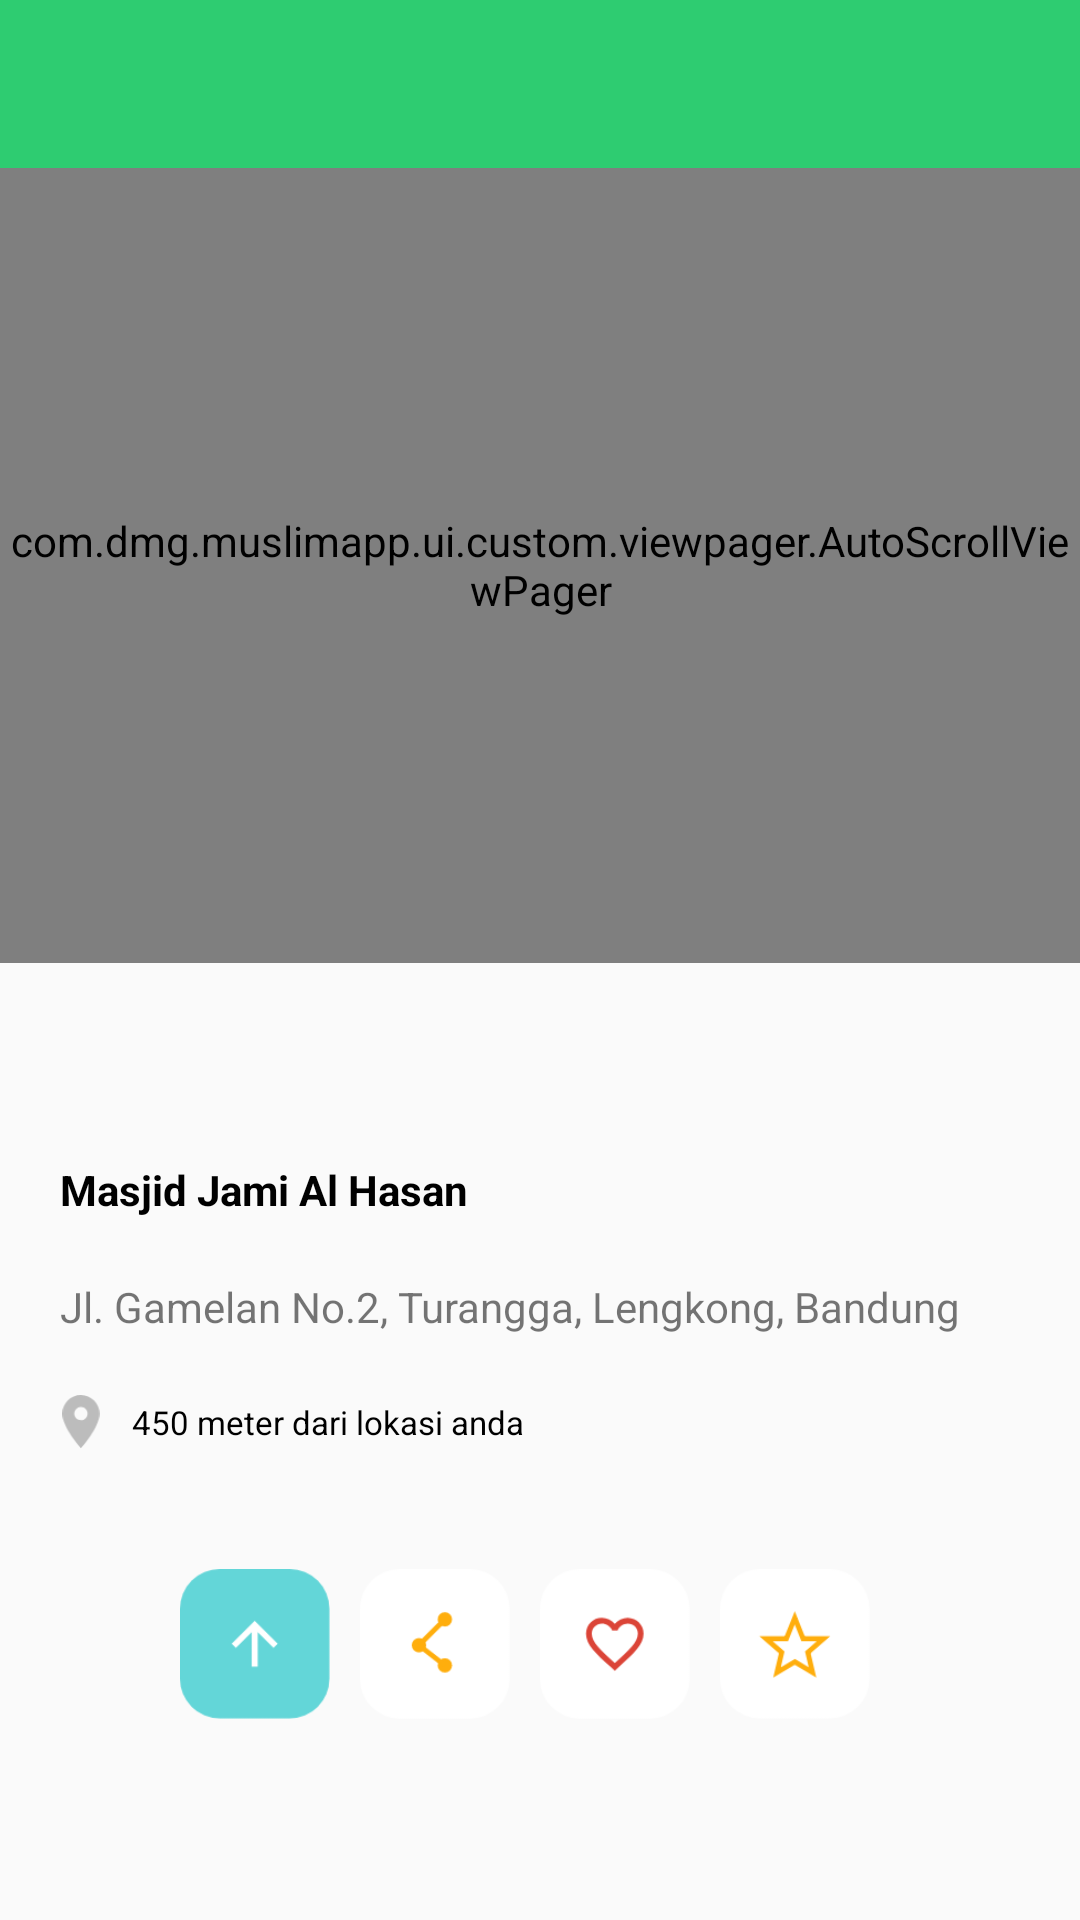

Android layout source for this screen:
<!-- AndroidManifest.xml: application theme AppTheme -->
<!-- res/layout/masjid_list_detail.xml -->
<?xml version="1.0" encoding="utf-8"?>
<android.support.design.widget.CoordinatorLayout xmlns:android="http://schemas.android.com/apk/res/android"
    xmlns:app="http://schemas.android.com/apk/res-auto"
    android:layout_width="match_parent"
    android:layout_height="match_parent"
    android:background="@color/bg_color">

    <LinearLayout
        android:layout_width="match_parent"
        android:layout_height="wrap_content"
        android:orientation="vertical">

        <include
            android:id="@+id/toolbar"
            layout="@layout/toolbar" />

        <android.support.v4.widget.NestedScrollView
            android:layout_width="match_parent"
            android:layout_height="match_parent">

            <LinearLayout
                android:id="@+id/rootContent"
                android:layout_width="match_parent"
                android:layout_height="match_parent"
                android:orientation="vertical">

                <RelativeLayout
                    android:id="@+id/main_slider"
                    android:layout_width="match_parent"
                    android:layout_height="265dp"
                    android:background="@color/grey_300">

                    <com.dmg.muslimapp.ui.custom.viewpager.AutoScrollViewPager
                        android:id="@+id/viewPager"
                        android:layout_width="match_parent"
                        android:layout_height="match_parent"
                        app:point_layout="center" />
                </RelativeLayout>

                <LinearLayout
                    android:layout_width="match_parent"
                    android:layout_height="wrap_content"
                    android:layout_marginLeft="20dp"
                    android:layout_marginTop="30dp"
                    android:layout_marginRight="20dp"
                    android:layout_marginBottom="20dp"
                    android:orientation="horizontal">

                    <ImageView
                        android:layout_width="16dp"
                        android:layout_height="16dp"
                        android:layout_marginRight="5dp"
                        android:src="@drawable/ic_star"
                        android:tint="@color/colorAccent" />

                    <ImageView
                        android:layout_width="16dp"
                        android:layout_height="16dp"
                        android:layout_marginRight="5dp"
                        android:src="@drawable/ic_star"
                        android:tint="@color/colorAccent" />

                    <ImageView
                        android:layout_width="16dp"
                        android:layout_height="16dp"
                        android:layout_marginRight="5dp"
                        android:src="@drawable/ic_star"
                        android:tint="@color/colorAccent" />

                    <ImageView
                        android:layout_width="16dp"
                        android:layout_height="16dp"
                        android:layout_marginRight="5dp"
                        android:src="@drawable/ic_star"
                        android:tint="@color/colorAccent" />

                    <ImageView
                        android:layout_width="16dp"
                        android:layout_height="16dp"
                        android:layout_marginRight="5dp"
                        android:src="@drawable/ic_star_border"
                        android:tint="@color/colorAccent" />
                </LinearLayout>

                <LinearLayout
                    android:layout_width="match_parent"
                    android:layout_height="wrap_content"
                    android:layout_marginLeft="20dp"
                    android:layout_marginRight="20dp"
                    android:layout_marginBottom="20dp"
                    android:orientation="vertical">

                    <TextView
                        android:id="@+id/tv_title"
                        android:layout_width="match_parent"
                        android:layout_height="wrap_content"
                        android:text="Masjid Jami Al Hasan"
                        android:textColor="@color/black"
                        android:textSize="14dp"
                        android:textStyle="bold" />

                    <TextView
                        android:id="@+id/tv_subtitle"
                        android:layout_width="match_parent"
                        android:layout_height="wrap_content"
                        android:layout_marginTop="20dp"
                        android:lineSpacingExtra="2dp"
                        android:text="Jl. Gamelan No.2, Turangga, Lengkong, Bandung"
                        android:textSize="14dp" />

                    <LinearLayout
                        android:id="@+id/layout_distance"
                        android:layout_width="match_parent"
                        android:layout_height="wrap_content"
                        android:layout_marginTop="20dp"
                        android:layout_marginBottom="20dp"
                        android:gravity="center_vertical"
                        android:orientation="horizontal">

                        <ImageView
                            android:layout_width="14dp"
                            android:layout_height="18dp"
                            android:layout_marginRight="10dp"
                            android:src="@drawable/ic_marker_grey" />

                        <TextView
                            android:id="@+id/tv_distance"
                            android:layout_width="wrap_content"
                            android:layout_height="wrap_content"
                            android:gravity="center_vertical"
                            android:text="450 meter dari lokasi anda"
                            android:textColor="@color/black"
                            android:textSize="11dp" />
                    </LinearLayout>

                    <LinearLayout
                        android:id="@+id/layout_img"
                        android:layout_width="match_parent"
                        android:layout_height="wrap_content"
                        android:layout_marginTop="20dp"
                        android:layout_marginBottom="20dp"
                        android:gravity="center"
                        android:orientation="horizontal">

                        <ImageView
                            android:id="@+id/img_tracking"
                            android:layout_width="50dp"
                            android:layout_height="50dp"
                            android:layout_marginRight="10dp"
                            android:src="@drawable/ic_arrow_up_bluesky" />

                        <ImageView
                            android:id="@+id/img_share"
                            android:layout_width="50dp"
                            android:layout_height="50dp"
                            android:layout_marginRight="10dp"
                            android:src="@drawable/ic_share" />

                        <ImageView
                            android:id="@+id/img_favorit"
                            android:layout_width="50dp"
                            android:layout_height="50dp"
                            android:layout_marginRight="10dp"
                            android:src="@drawable/ic_favorit_border" />

                        <ImageView
                            android:id="@+id/img_rating"
                            android:layout_width="50dp"
                            android:layout_height="50dp"
                            android:layout_marginRight="10dp"
                            android:src="@drawable/ic_star_rate" />

                        
                    </LinearLayout>
                </LinearLayout>
            </LinearLayout>
        </android.support.v4.widget.NestedScrollView>
    </LinearLayout>
</android.support.design.widget.CoordinatorLayout>
<!-- res/layout/toolbar.xml (included above) -->
<?xml version="1.0" encoding="utf-8"?>
<android.support.v7.widget.Toolbar xmlns:android="http://schemas.android.com/apk/res/android"
    xmlns:app="http://schemas.android.com/apk/res-auto"
    android:layout_width="match_parent"
    android:layout_height="?android:attr/actionBarSize"
    android:background="?attr/colorPrimary"
    android:elevation="0dp"
    android:minHeight="?android:attr/actionBarSize"
    app:popupTheme="@style/ThemeOverlay.AppCompat.Light"
    app:theme="@style/ThemeOverlay.AppCompat.Dark.ActionBar"/>
<!-- resources referenced by this layout -->
<resources>
  <color name="bg_color">#FAFAFA</color>
  <color name="black">#000000</color>
  <color name="colorAccent">#FAAF40</color>
  <color name="grey_300">#ffe0e0e0</color>
  <!-- drawable bg_white_rounded (drawable) -->
  <?xml version="1.0" encoding="utf-8"?>
  <shape xmlns:android="http://schemas.android.com/apk/res/android">
  
      <solid android:color="@color/white" />
  
      <corners
          android:bottomLeftRadius="10dp"
          android:bottomRightRadius="10dp"
          android:topLeftRadius="10dp"
          android:topRightRadius="10dp" />
  
  </shape>
  <!-- drawable ic_arrow_up_bluesky: png bitmap (drawable-hdpi, 1323 bytes) -->
  <!-- drawable ic_favorit_border: png bitmap (drawable-hdpi, 1759 bytes) -->
  <!-- drawable ic_marker_grey: png bitmap (drawable-hdpi, 1252 bytes) -->
  <!-- drawable ic_share: png bitmap (drawable-hdpi, 1197 bytes) -->
  <!-- drawable ic_star_rate: png bitmap (drawable-hdpi, 1631 bytes) -->
  <style name="AppTheme" parent="Theme.AppCompat.Light.NoActionBar">
          
          <item name="colorPrimary">@color/colorPrimary</item>
          <item name="colorPrimaryDark">@color/colorPrimaryDark</item>
          <item name="colorAccent">@color/colorAccent</item>
  
          <item name="colorControlNormal">@color/grey_400</item>
          <item name="colorControlActivated">@color/grey_500</item>
          <item name="android:windowBackground">@color/bg_color</item>
      </style>
  <color name="white">#FFFFFF</color>
  <color name="colorPrimary">#2ECC71</color>
  <color name="colorPrimaryDark">#1BC965</color>
  <color name="grey_400">#ffbdbdbd</color>
  <color name="grey_500">#ff9e9e9e</color>
</resources>
